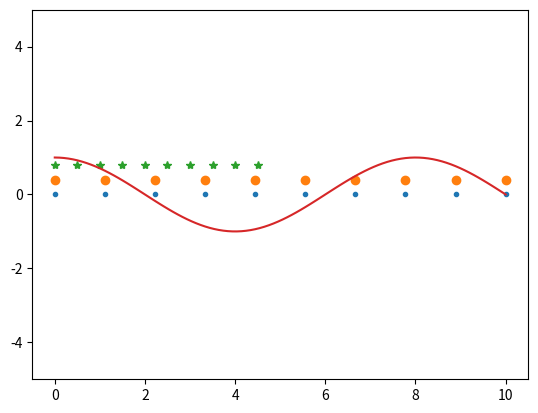

Write Python code to recreate this figure.
#%%
import matplotlib.pyplot as plt
import matplotlib as mpl
import numpy as np



N = 10
y = np.zeros(N)
y1 = np.linspace(0, 10, 100)
x1 = np.linspace(0, 10, N, endpoint=True)
x2 = np.linspace(0, 5, N, endpoint=False)
x3 = np.linspace(0, 10, N, endpoint=True)


plt.plot(x1, y, '.')
plt.plot(x3, y + .4, 'o')
plt.plot(x2, y + .8, '*')
plt.plot(y1, np.cos(y1*np.pi/4), '-')
plt.ylim([-5, 5])

plt.show()
